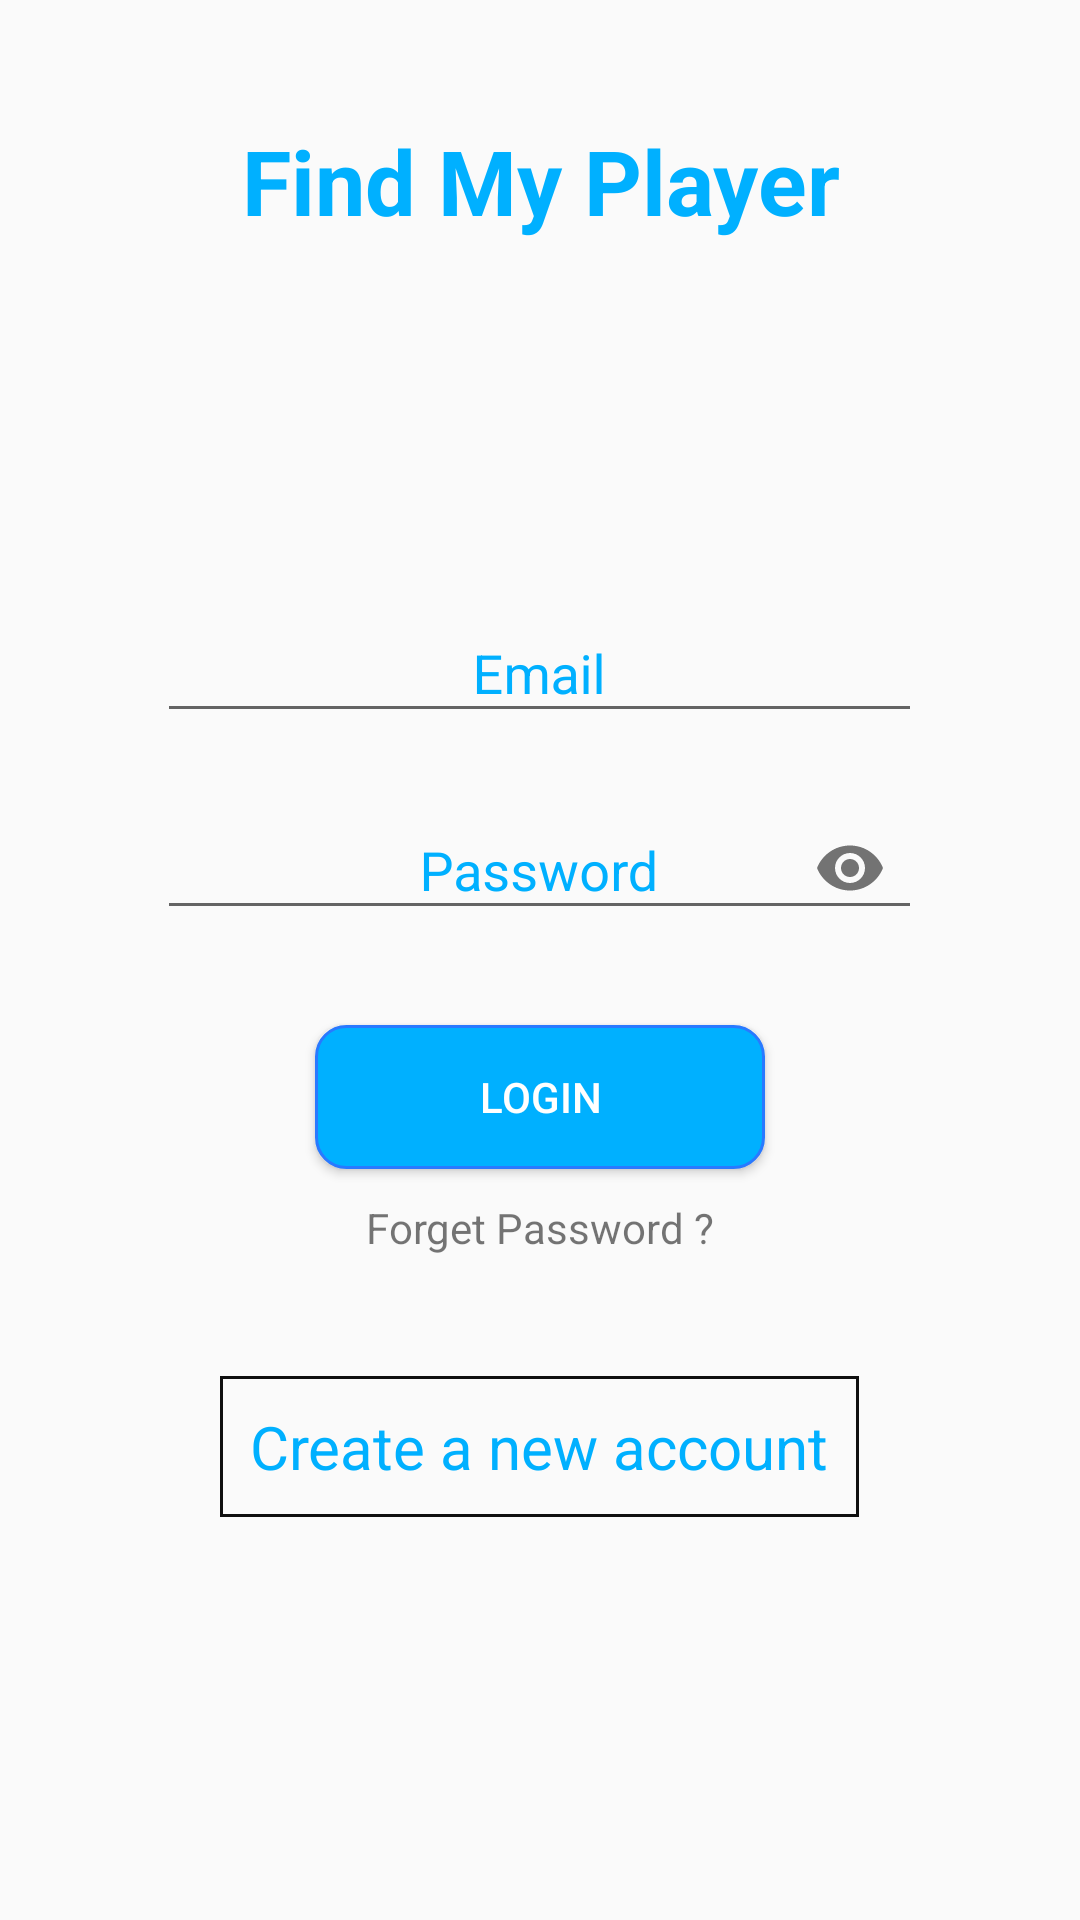

Android layout source for this screen:
<!-- AndroidManifest.xml: application theme AppTheme -->
<!-- res/layout/fragment_login.xml -->
<?xml version="1.0" encoding="utf-8"?>
<ScrollView xmlns:android="http://schemas.android.com/apk/res/android"
    xmlns:app="http://schemas.android.com/apk/res-auto"
    xmlns:tools="http://schemas.android.com/tools"
    android:layout_width="match_parent"
    android:layout_height="match_parent"
    tools:context=".LoginFragment">


    <RelativeLayout
        android:layout_width="match_parent"
        android:layout_height="match_parent">




    <TextView
        android:id="@+id/app_tv"
        android:layout_width="match_parent"
        android:layout_height="wrap_content"
        android:layout_alignParentTop="true"
        android:layout_marginTop="20dp"
        android:gravity="center"
        android:padding="20dp"
        android:text="Find My Player"
        android:textColor="@color/colorPrimary"
        android:textSize="30sp"
        android:textStyle="bold" />

    <LinearLayout
        android:id="@+id/input_layout"
        android:layout_width="wrap_content"
        android:layout_height="wrap_content"
        android:layout_centerInParent="true"
        android:layout_below="@+id/app_tv"
        android:orientation="vertical">

        <com.google.android.material.textfield.TextInputLayout
            style="@style/EditTextHintStyle"
            android:layout_width="255dp"
            android:layout_height="wrap_content"
            android:orientation="vertical">

            <com.google.android.material.textfield.TextInputEditText
                android:id="@+id/email_et"
                style="@style/EditTextHintStyle"
                android:layout_width="match_parent"
                android:layout_height="wrap_content"
                android:hint="Email"
                android:gravity="center"
                />


        </com.google.android.material.textfield.TextInputLayout>

        <com.google.android.material.textfield.TextInputLayout
            style="@style/EditTextHintStyle"
            android:layout_width="255dp"
            android:layout_height="wrap_content"
            android:layout_gravity="center"
            android:layout_marginTop="10dp"
            app:passwordToggleEnabled="true">

            <com.google.android.material.textfield.TextInputEditText
                android:id="@+id/password_et"
                style="@style/EditTextHintStyle"
                android:layout_width="match_parent"
                android:layout_height="wrap_content"
                android:hint="Password"
                android:gravity="center"
                android:inputType="textPassword"
                />

        </com.google.android.material.textfield.TextInputLayout>

    </LinearLayout>

    <Button

        android:id="@+id/login_btn"
        android:layout_width="150dp"
        android:layout_height="wrap_content"
        android:layout_below="@id/input_layout"
        android:layout_centerHorizontal="true"
        android:layout_marginTop="120dp"
        android:background="@drawable/blue_button_background"
        android:text="Login"
        android:textColor="@color/white" />

    <TextView
        android:id="@+id/forget_password_tv"
        android:layout_width="wrap_content"
        android:layout_height="wrap_content"
        android:layout_below="@id/login_btn"
        android:layout_centerHorizontal="true"
        android:layout_marginTop="10dp"
        android:text="Forget Password ?" />

    <TextView
        android:id="@+id/create_account_tv"
        android:layout_width="wrap_content"
        android:layout_height="wrap_content"
        android:layout_alignParentBottom="true"
        android:layout_centerHorizontal="true"
        android:layout_marginBottom="40dp"
        android:background="@drawable/black_stoke"
        android:padding="10dp"
        android:layout_below="@id/forget_password_tv"
        android:text="Create a new account"
        android:textColor="@color/colorPrimary"
        android:textSize="20dp"
        />

    </RelativeLayout>
</ScrollView>
<!-- resources referenced by this layout -->
<resources>
  <color name="colorPrimary">#00B0FF</color>
  <color name="white">#FFFFFF</color>
  <!-- drawable black_stoke (drawable) -->
  <?xml version="1.0" encoding="utf-8"?>
  <shape android:shape="rectangle" xmlns:android="http://schemas.android.com/apk/res/android">
  
      <stroke android:color="@color/black"
          android:width="1dp"/>
  </shape>
  <!-- drawable blue_button_background (drawable) -->
  <?xml version="1.0" encoding="utf-8"?>
  <shape xmlns:android="http://schemas.android.com/apk/res/android"
      android:shape="rectangle">
  
      <solid android:color="@color/colorPrimary" />
      <corners android:radius="10dp" />
      <stroke
          android:width="1dp"
          android:color="@color/colorPrimaryDark" />
  
  </shape>
  <style name="EditTextHintStyle">
          <item name="android:textColor">@color/colorPrimary</item>
          <item name="android:textColorHint">@color/colorPrimary</item>
      </style>
  <style name="AppTheme" parent="Theme.AppCompat.Light.DarkActionBar">
          
          <item name="colorPrimary">@color/colorPrimary</item>
          <item name="colorPrimaryDark">@color/colorPrimaryDark</item>
          <item name="colorAccent">@color/colorAccent</item>
      </style>
  <color name="black">#0F0F0F</color>
  <color name="colorPrimaryDark">#2979FF</color>
  <color name="colorAccent">#00B0FF</color>
</resources>
